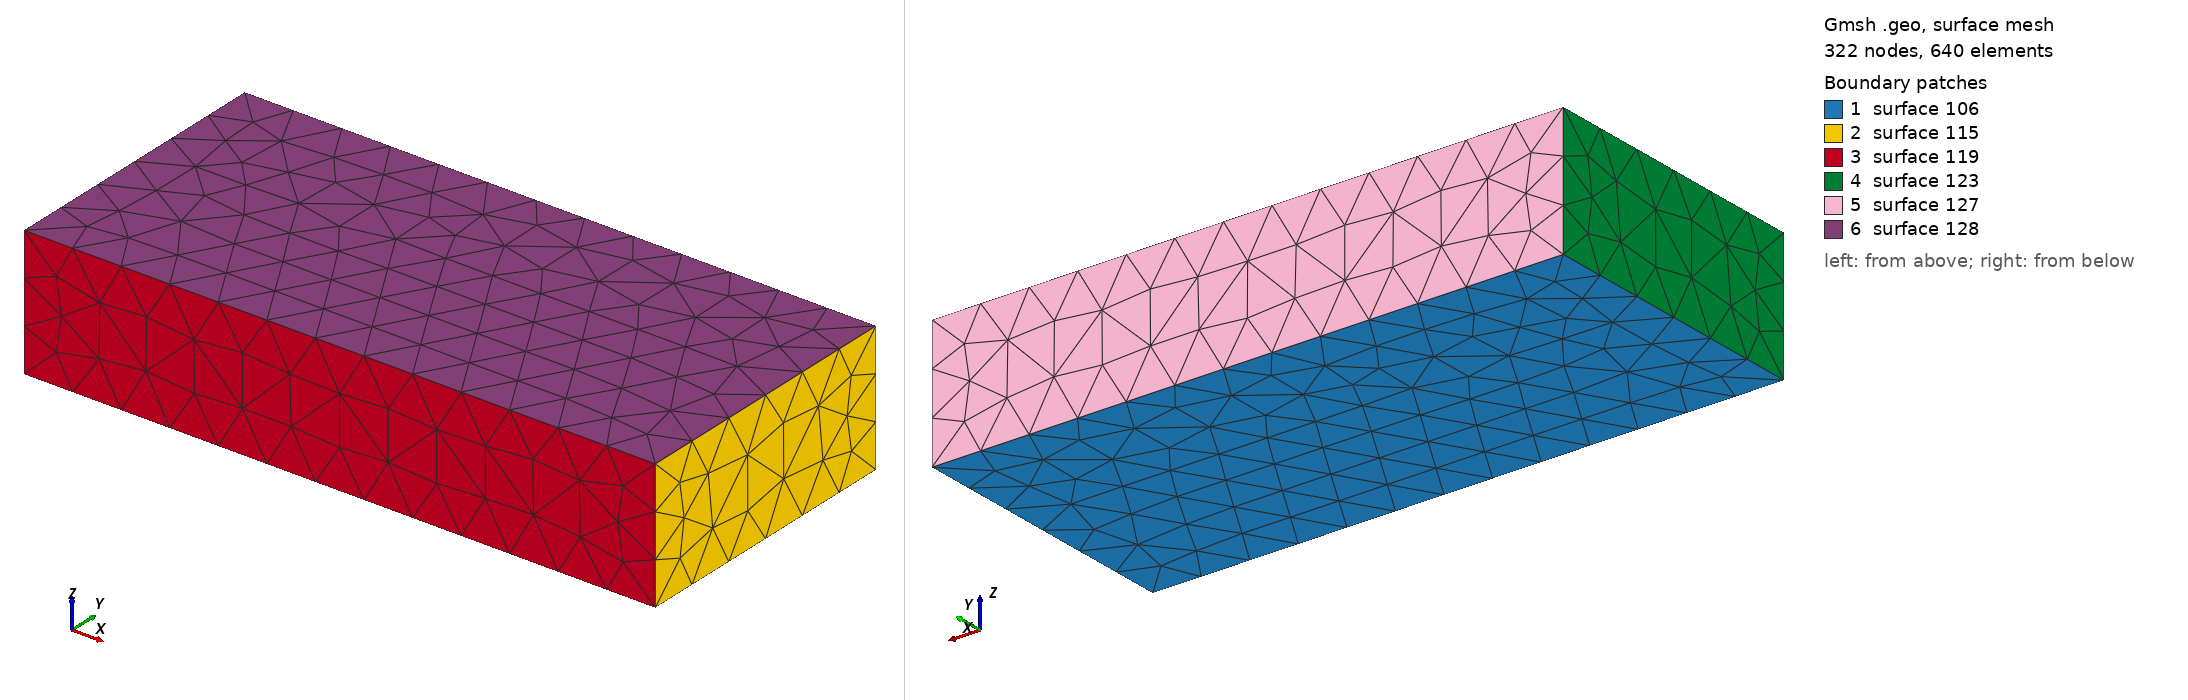

Gmsh geometry script, surface-meshed: 322 nodes, 640 surface elements. Boundary patches (legend numbers): 1 surface 106, 2 surface 115, 3 surface 119, 4 surface 123, 5 surface 127, 6 surface 128. Left view from above one corner, right view from below the opposite corner. The script declares no physical surfaces, so the legend lists its geometric surfaces. The drawing asked Gmsh for element sizes between 1% and 20% of the model's largest extent; the script's own settings can give other sizes.

=== brickB.geo (drawn) ===
lc1 = 0.013;

// rectangle

pxl=0.0;
pxh=0.165;
pyl=0.0;
pyh=0.075;
pzl=0.0;

Point(1) = {pxl,pyl,pzl,lc1};
Point(2) = {pxh,pyl,pzl,lc1};
Point(3) = {pxh,pyh,pzl,lc1};
Point(4) = {pxl,pyh,pzl,lc1};
Line(101) = {4,3};
Line(102) = {3,2};
Line(103) = {2,1};
Line(104) = {1,4};
Line Loop(105) = {102,103,104,101};

Plane Surface(106) = {105};

Extrude {0,0,0.034} {
	Surface{106};
}
